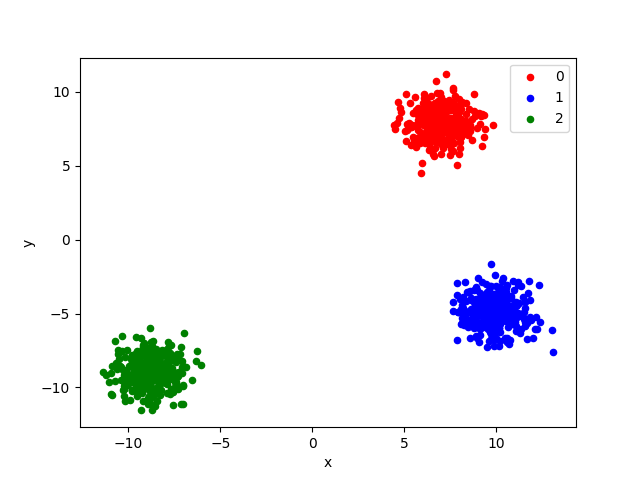

The table this chart was drawn from, first rows:
8.9924, -2.5947, -5.4791
9.071, -4.872, -4.836
-9.924, -10.86, 5.999
-8.047, -9.612, 7.658
-9.373, -10.14, 6.34
-7.187, -7.729, 3.034
10.39, -4.328, -5.321
10.38, -4.861, -5.604
10.2, -4.524, -5.793
9.558, -5.115, -4.844
7.181, 7.494, 4.542
7.642, 10.24, 5.599
8.796, -4.12, -6.077
9.853, -4.355, -6.822
-7.833, -9.058, 3.419
-10.54, -8.058, 4.493
6.203, 7.323, 5.572
6.982, 6.98, 6.8
-10.01, -9.471, 5.805
6.404, 8.72, 5.567
9.995, -4.518, -4.134
-7.024, -11.15, 5.428
6.631, 6.899, 5.71
6.703, 7.354, 6.45
7.54, 7.019, 6.546
-9.671, -9.287, 5.94
-10.16, -9.517, 3.858
-10.69, -8.323, 6.757
-9.027, -9.223, 6.1
-6.957, -6.327, 3.361
6.415, 8.835, 5.423
10.17, -5.003, -5.961
9.372, 7.509, 5.496
-9.214, -10.9, 4.374
-8.649, -7.842, 5.988
11.53, -5.376, -5.008
-9.817, -10.23, 5.023
9.43, -5.898, -4.062
-7.074, -8.199, 4.691
8.093, 8.142, 6.701
-7.644, -8.709, 6.111
7.311, 7.57, 4.722
8.284, -5.065, -4.879
9.516, -4.549, -3.49
7.416, 8.134, 3.665
7.189, 7.468, 5.644
9.97, -5.954, -4.958
8.892, -5.67, -4.232
7.271, 8.691, 5.77
6.564, 7.948, 7.322
9.016, -4.662, -4.833
-10.35, -6.538, 6.12
9.603, -4.699, -4.787
-10.14, -8.812, 4.978
10.66, -5.924, -4.919
9.516, -7.289, -4.085
-8.917, -7.387, 5.505
9.068, -5.647, -4.622
-6.259, -7.518, 6.996
6.155, 7.11, 5.653
-9.542, -7.519, 5.325
... 939 more rows
